Labelled photos from "cancerous_and_non-cancerous", an image-classification folder in KrishYadav454/Malignancy-Detection-in-Lung-Nodules-Using-CNN. The possible labels are: cancerous, non-cancerous.

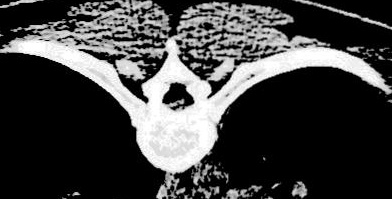
Label: non-cancerous

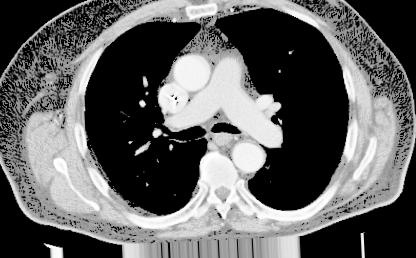
Label: cancerous

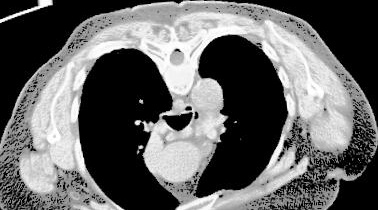
Label: cancerous

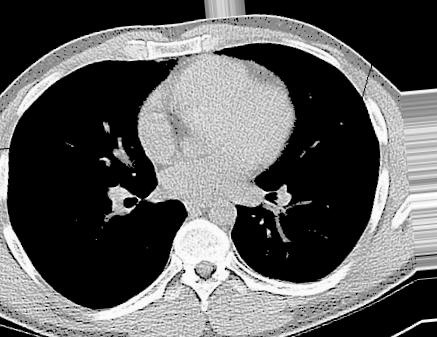
Label: non-cancerous

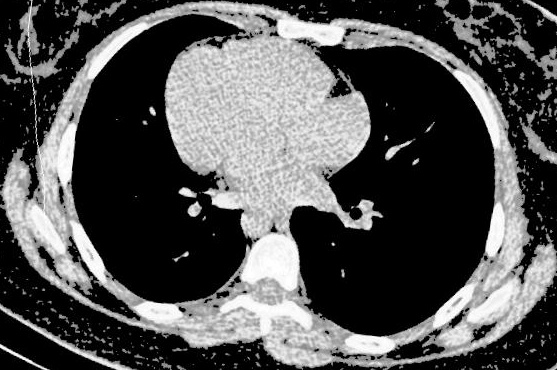
Label: non-cancerous

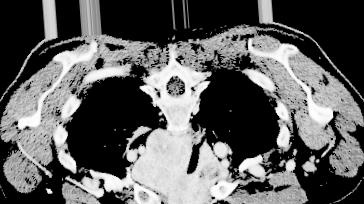
Label: cancerous
